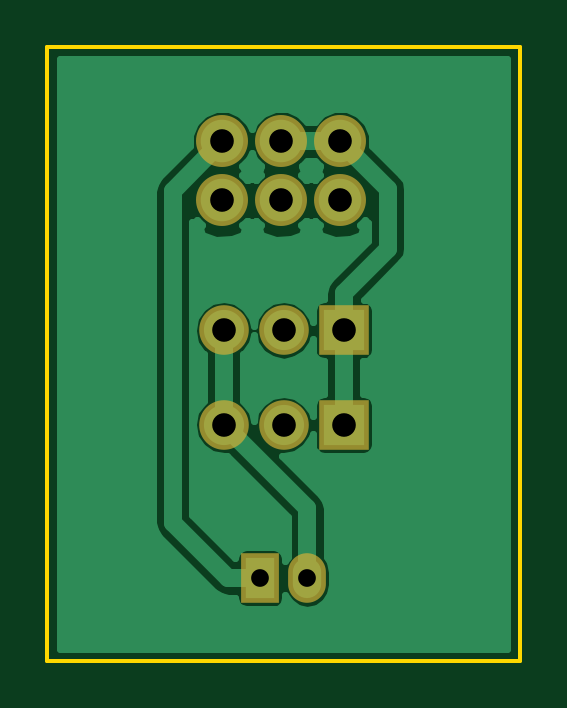
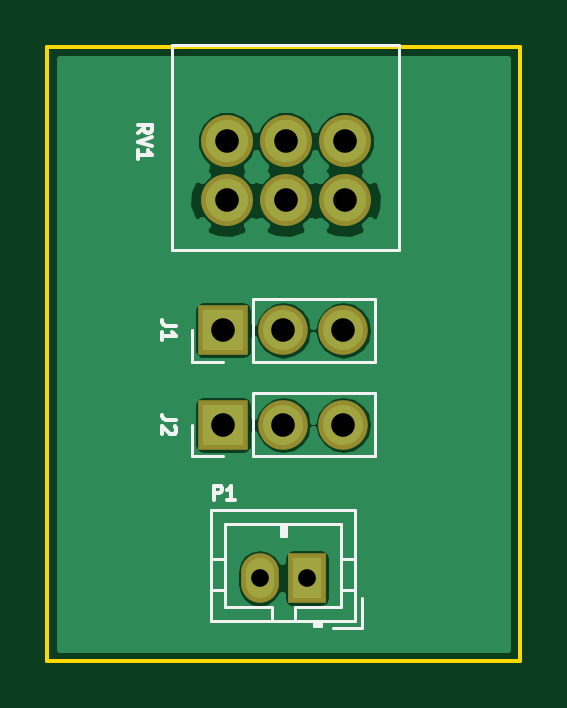
Circuit board: 10 layer files. Board 20.0 x 26.0 mm.
- bottom_copper: VOL-B.Cu.gbl (15699 bytes)
- bottom_mask: VOL-B.Mask.gbs (807 bytes)
- paste: VOL-B.Paste.gbp (286 bytes)
- bottom_silk: VOL-B.SilkS.gbo (4177 bytes)
- outline: VOL-Edge.Cuts.gko (515 bytes)
- top_copper: VOL-F.Cu.gtl (15993 bytes)
- top_mask: VOL-F.Mask.gts (807 bytes)
- paste: VOL-F.Paste.gtp (286 bytes)
- top_silk: VOL-F.SilkS.gto (287 bytes)
- drill: VOL.drl (353 bytes)

=== bottom_copper: VOL-B.Cu.gbl (15699 bytes, source omitted) ===
=== bottom_mask: VOL-B.Mask.gbs ===
G04 #@! TF.FileFunction,Soldermask,Bot*
%FSLAX46Y46*%
G04 Gerber Fmt 4.6, Leading zero omitted, Abs format (unit mm)*
G04 Created by KiCad (PCBNEW 4.0.4-1.fc24-product) date Fri Mar  2 09:17:19 2018*
%MOMM*%
%LPD*%
G01*
G04 APERTURE LIST*
%ADD10C,0.100000*%
%ADD11C,2.200000*%
%ADD12R,1.600000X2.100000*%
%ADD13O,1.600000X2.100000*%
%ADD14R,2.100000X2.100000*%
%ADD15O,2.100000X2.100000*%
G04 APERTURE END LIST*
D10*
D11*
X150400000Y-80000000D03*
X147900000Y-80000000D03*
X145400000Y-80000000D03*
X150400000Y-82500000D03*
X147900000Y-82500000D03*
X145400000Y-82500000D03*
D12*
X147000000Y-98500000D03*
D13*
X149000000Y-98500000D03*
D14*
X150540000Y-88000000D03*
D15*
X148000000Y-88000000D03*
X145460000Y-88000000D03*
D14*
X150540000Y-92000000D03*
D15*
X148000000Y-92000000D03*
X145460000Y-92000000D03*
M02*

=== paste: VOL-B.Paste.gbp ===
G04 #@! TF.FileFunction,Paste,Bot*
%FSLAX46Y46*%
G04 Gerber Fmt 4.6, Leading zero omitted, Abs format (unit mm)*
G04 Created by KiCad (PCBNEW 4.0.4-1.fc24-product) date Fri Mar  2 09:17:19 2018*
%MOMM*%
%LPD*%
G01*
G04 APERTURE LIST*
%ADD10C,0.100000*%
G04 APERTURE END LIST*
D10*
M02*

=== bottom_silk: VOL-B.SilkS.gbo ===
G04 #@! TF.FileFunction,Legend,Bot*
%FSLAX46Y46*%
G04 Gerber Fmt 4.6, Leading zero omitted, Abs format (unit mm)*
G04 Created by KiCad (PCBNEW 4.0.4-1.fc24-product) date Fri Mar  2 09:17:19 2018*
%MOMM*%
%LPD*%
G01*
G04 APERTURE LIST*
%ADD10C,0.100000*%
%ADD11C,0.120000*%
%ADD12C,0.150000*%
G04 APERTURE END LIST*
D10*
D11*
X152710000Y-84610000D02*
X152710000Y-75940000D01*
X143090000Y-84610000D02*
X143090000Y-75940000D01*
X152710000Y-84610000D02*
X143090000Y-84610000D01*
X152710000Y-75940000D02*
X143090000Y-75940000D01*
X144950000Y-100300000D02*
X144950000Y-95600000D01*
X144950000Y-95600000D02*
X151050000Y-95600000D01*
X151050000Y-95600000D02*
X151050000Y-100300000D01*
X151050000Y-100300000D02*
X144950000Y-100300000D01*
X147500000Y-100300000D02*
X147500000Y-99700000D01*
X147500000Y-99700000D02*
X145550000Y-99700000D01*
X145550000Y-99700000D02*
X145550000Y-96200000D01*
X145550000Y-96200000D02*
X150450000Y-96200000D01*
X150450000Y-96200000D02*
X150450000Y-99700000D01*
X150450000Y-99700000D02*
X148500000Y-99700000D01*
X148500000Y-99700000D02*
X148500000Y-100300000D01*
X144950000Y-99000000D02*
X145550000Y-99000000D01*
X144950000Y-97700000D02*
X145550000Y-97700000D01*
X151050000Y-99000000D02*
X150450000Y-99000000D01*
X151050000Y-97700000D02*
X150450000Y-97700000D01*
X146700000Y-100300000D02*
X146700000Y-100500000D01*
X146700000Y-100500000D02*
X146400000Y-100500000D01*
X146400000Y-100500000D02*
X146400000Y-100300000D01*
X146700000Y-100400000D02*
X146400000Y-100400000D01*
X147900000Y-96200000D02*
X147900000Y-96700000D01*
X147900000Y-96700000D02*
X148100000Y-96700000D01*
X148100000Y-96700000D02*
X148100000Y-96200000D01*
X148000000Y-96200000D02*
X148000000Y-96700000D01*
X145900000Y-100600000D02*
X144650000Y-100600000D01*
X144650000Y-100600000D02*
X144650000Y-99350000D01*
X144130000Y-89330000D02*
X144130000Y-86670000D01*
X149270000Y-89330000D02*
X144130000Y-89330000D01*
X149270000Y-86670000D02*
X144130000Y-86670000D01*
X149270000Y-89330000D02*
X149270000Y-86670000D01*
X150540000Y-89330000D02*
X151870000Y-89330000D01*
X151870000Y-89330000D02*
X151870000Y-88000000D01*
X144130000Y-93330000D02*
X144130000Y-90670000D01*
X149270000Y-93330000D02*
X144130000Y-93330000D01*
X149270000Y-90670000D02*
X144130000Y-90670000D01*
X149270000Y-93330000D02*
X149270000Y-90670000D01*
X150540000Y-93330000D02*
X151870000Y-93330000D01*
X151870000Y-93330000D02*
X151870000Y-92000000D01*
D12*
X154171429Y-79642857D02*
X153885714Y-79442857D01*
X154171429Y-79300000D02*
X153571429Y-79300000D01*
X153571429Y-79528572D01*
X153600000Y-79585714D01*
X153628571Y-79614286D01*
X153685714Y-79642857D01*
X153771429Y-79642857D01*
X153828571Y-79614286D01*
X153857143Y-79585714D01*
X153885714Y-79528572D01*
X153885714Y-79300000D01*
X153571429Y-79814286D02*
X154171429Y-80014286D01*
X153571429Y-80214286D01*
X154171429Y-80728572D02*
X154171429Y-80385715D01*
X154171429Y-80557143D02*
X153571429Y-80557143D01*
X153657143Y-80500000D01*
X153714286Y-80442858D01*
X153742857Y-80385715D01*
X150942857Y-95171429D02*
X150942857Y-94571429D01*
X150714285Y-94571429D01*
X150657143Y-94600000D01*
X150628571Y-94628571D01*
X150600000Y-94685714D01*
X150600000Y-94771429D01*
X150628571Y-94828571D01*
X150657143Y-94857143D01*
X150714285Y-94885714D01*
X150942857Y-94885714D01*
X150028571Y-95171429D02*
X150371428Y-95171429D01*
X150200000Y-95171429D02*
X150200000Y-94571429D01*
X150257143Y-94657143D01*
X150314285Y-94714286D01*
X150371428Y-94742857D01*
X152541429Y-87800000D02*
X152970000Y-87800000D01*
X153055714Y-87771428D01*
X153112857Y-87714285D01*
X153141429Y-87628571D01*
X153141429Y-87571428D01*
X153141429Y-88400000D02*
X153141429Y-88057143D01*
X153141429Y-88228571D02*
X152541429Y-88228571D01*
X152627143Y-88171428D01*
X152684286Y-88114286D01*
X152712857Y-88057143D01*
X152541429Y-91800000D02*
X152970000Y-91800000D01*
X153055714Y-91771428D01*
X153112857Y-91714285D01*
X153141429Y-91628571D01*
X153141429Y-91571428D01*
X152598571Y-92057143D02*
X152570000Y-92085714D01*
X152541429Y-92142857D01*
X152541429Y-92285714D01*
X152570000Y-92342857D01*
X152598571Y-92371428D01*
X152655714Y-92400000D01*
X152712857Y-92400000D01*
X152798571Y-92371428D01*
X153141429Y-92028571D01*
X153141429Y-92400000D01*
M02*

=== outline: VOL-Edge.Cuts.gko ===
G04 #@! TF.FileFunction,Profile,NP*
%FSLAX46Y46*%
G04 Gerber Fmt 4.6, Leading zero omitted, Abs format (unit mm)*
G04 Created by KiCad (PCBNEW 4.0.4-1.fc24-product) date Thu Mar  1 10:32:11 2018*
%MOMM*%
%LPD*%
G01*
G04 APERTURE LIST*
%ADD10C,0.100000*%
%ADD11C,0.150000*%
G04 APERTURE END LIST*
D10*
D11*
X158000000Y-102000000D02*
X158000000Y-76000000D01*
X138000000Y-102000000D02*
X158000000Y-102000000D01*
X138000000Y-76000000D02*
X138000000Y-102000000D01*
X158000000Y-76000000D02*
X138000000Y-76000000D01*
M02*

=== top_copper: VOL-F.Cu.gtl (15993 bytes, source omitted) ===
=== top_mask: VOL-F.Mask.gts ===
G04 #@! TF.FileFunction,Soldermask,Top*
%FSLAX46Y46*%
G04 Gerber Fmt 4.6, Leading zero omitted, Abs format (unit mm)*
G04 Created by KiCad (PCBNEW 4.0.4-1.fc24-product) date Fri Mar  2 09:17:19 2018*
%MOMM*%
%LPD*%
G01*
G04 APERTURE LIST*
%ADD10C,0.100000*%
%ADD11C,2.200000*%
%ADD12R,1.600000X2.100000*%
%ADD13O,1.600000X2.100000*%
%ADD14R,2.100000X2.100000*%
%ADD15O,2.100000X2.100000*%
G04 APERTURE END LIST*
D10*
D11*
X150400000Y-80000000D03*
X147900000Y-80000000D03*
X145400000Y-80000000D03*
X150400000Y-82500000D03*
X147900000Y-82500000D03*
X145400000Y-82500000D03*
D12*
X147000000Y-98500000D03*
D13*
X149000000Y-98500000D03*
D14*
X150540000Y-88000000D03*
D15*
X148000000Y-88000000D03*
X145460000Y-88000000D03*
D14*
X150540000Y-92000000D03*
D15*
X148000000Y-92000000D03*
X145460000Y-92000000D03*
M02*

=== paste: VOL-F.Paste.gtp ===
G04 #@! TF.FileFunction,Paste,Top*
%FSLAX46Y46*%
G04 Gerber Fmt 4.6, Leading zero omitted, Abs format (unit mm)*
G04 Created by KiCad (PCBNEW 4.0.4-1.fc24-product) date Fri Mar  2 09:17:19 2018*
%MOMM*%
%LPD*%
G01*
G04 APERTURE LIST*
%ADD10C,0.100000*%
G04 APERTURE END LIST*
D10*
M02*

=== top_silk: VOL-F.SilkS.gto ===
G04 #@! TF.FileFunction,Legend,Top*
%FSLAX46Y46*%
G04 Gerber Fmt 4.6, Leading zero omitted, Abs format (unit mm)*
G04 Created by KiCad (PCBNEW 4.0.4-1.fc24-product) date Fri Mar  2 09:17:19 2018*
%MOMM*%
%LPD*%
G01*
G04 APERTURE LIST*
%ADD10C,0.100000*%
G04 APERTURE END LIST*
D10*
M02*

=== drill: VOL.drl ===
M48
;DRILL file {KiCad 4.0.4-1.fc24-product} date Fri Mar  2 09:17:22 2018
;FORMAT={-:-/ absolute / metric / decimal}
FMAT,2
METRIC,TZ
T1C0.750
T2C1.000
%
G90
G05
M71
T1
X147.Y-98.5
X149.Y-98.5
T2
X145.4Y-80.
X145.4Y-82.5
X145.46Y-88.
X145.46Y-92.
X147.9Y-80.
X147.9Y-82.5
X148.Y-88.
X148.Y-92.
X150.4Y-80.
X150.4Y-82.5
X150.54Y-88.
X150.54Y-92.
T0
M30
